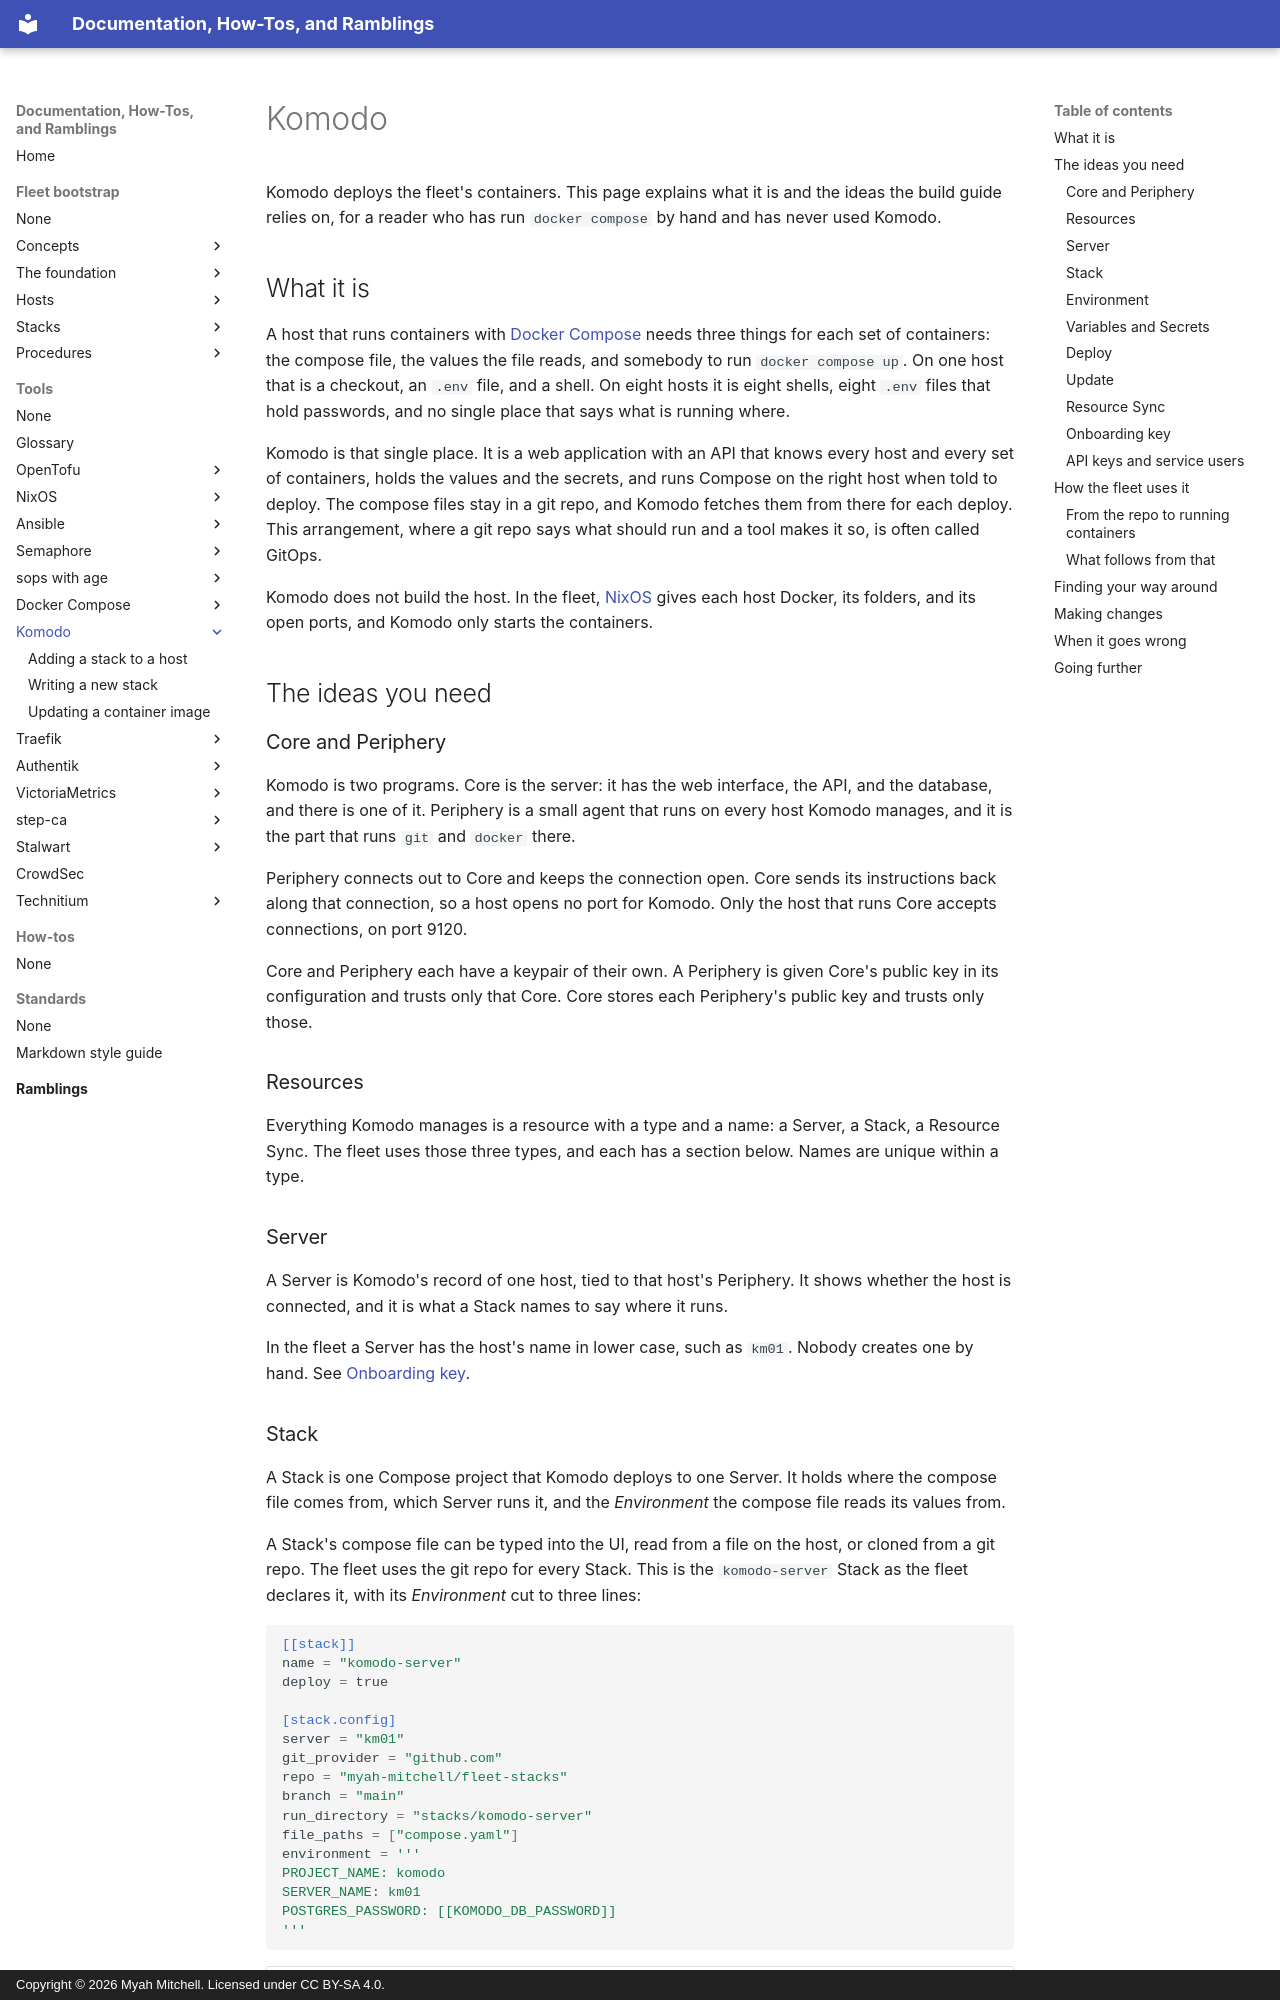

repository: myah-mitchell/docs · page: tools/komodo/index.html · generator: mkdocs · copyright: Copyright © 2026 Myah Mitchell. Licensed under CC BY-SA 4.0.

# Komodo

Komodo deploys the fleet's containers. This page explains what it is and the ideas the build guide relies on, for a reader who has run `docker compose` by hand and has never used Komodo.

## What it is {#what}

A host that runs containers with [Docker Compose](../docker-compose/index.md) needs three things for each set of containers: the compose file, the values the file reads, and somebody to run `docker compose up`. On one host that is a checkout, an `.env` file, and a shell. On eight hosts it is eight shells, eight `.env` files that hold passwords, and no single place that says what is running where.

Komodo is that single place. It is a web application with an API that knows every host and every set of containers, holds the values and the secrets, and runs Compose on the right host when told to deploy. The compose files stay in a git repo, and Komodo fetches them from there for each deploy. This arrangement, where a git repo says what should run and a tool makes it so, is often called GitOps.

Komodo does not build the host. In the fleet, [NixOS](../nixos/index.md) gives each host Docker, its folders, and its open ports, and Komodo only starts the containers.

## The ideas you need {#ideas}

### Core and Periphery {#core-and-periphery}

Komodo is two programs. Core is the server: it has the web interface, the API, and the database, and there is one of it. Periphery is a small agent that runs on every host Komodo manages, and it is the part that runs `git` and `docker` there.

Periphery connects out to Core and keeps the connection open. Core sends its instructions back along that connection, so a host opens no port for Komodo. Only the host that runs Core accepts connections, on port 9120.

Core and Periphery each have a keypair of their own. A Periphery is given Core's public key in its configuration and trusts only that Core. Core stores each Periphery's public key and trusts only those.

### Resources {#resources}

Everything Komodo manages is a resource with a type and a name: a Server, a Stack, a Resource Sync. The fleet uses those three types, and each has a section below. Names are unique within a type.

### Server {#server}

A Server is Komodo's record of one host, tied to that host's Periphery. It shows whether the host is connected, and it is what a Stack names to say where it runs.

In the fleet a Server has the host's name in lower case, such as `km01`. Nobody creates one by hand. See [Onboarding key](#onboarding-key).
